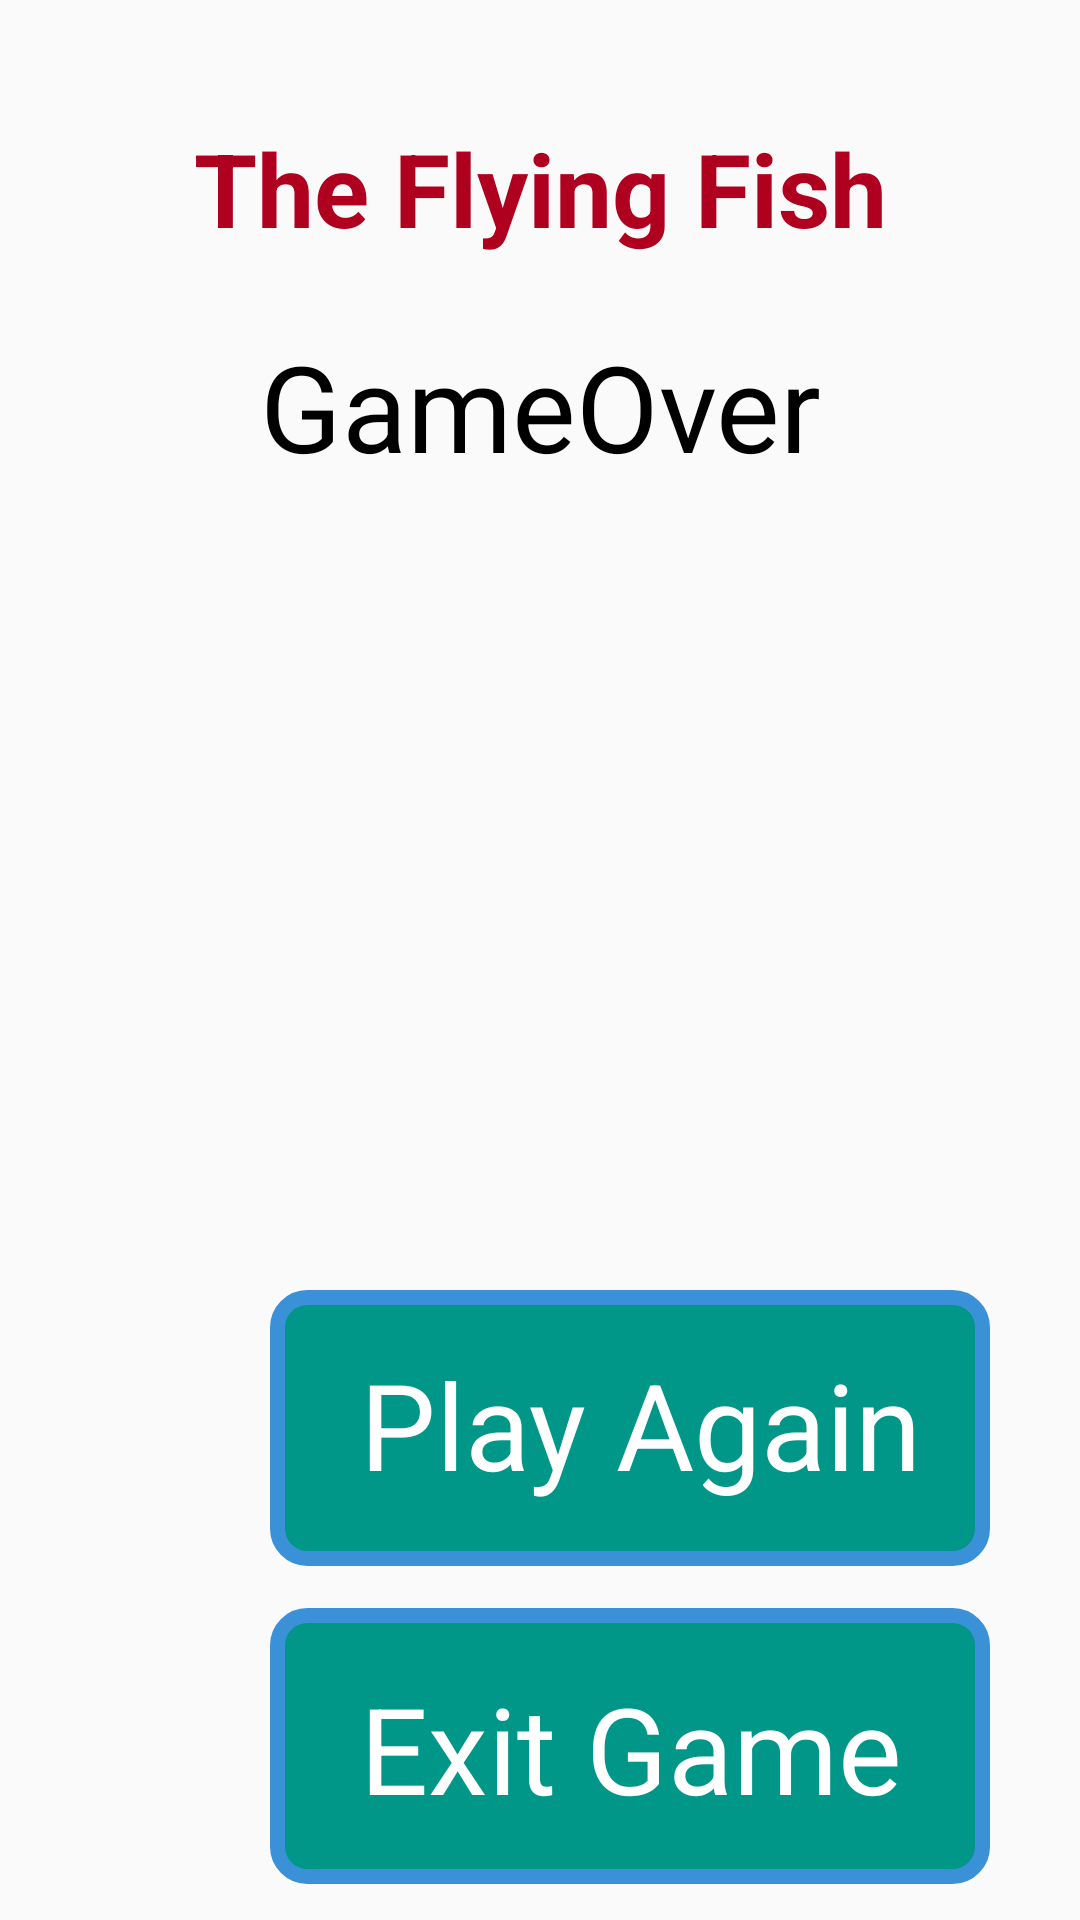

The Android layout XML behind this screen, and the referenced resources:
<!-- AndroidManifest.xml: application theme Theme.TheFlyingFish -->
<!-- res/layout/activity_game_over.xml -->
<?xml version="1.0" encoding="utf-8"?>
<RelativeLayout
    xmlns:android="http://schemas.android.com/apk/res/android"
    xmlns:app="http://schemas.android.com/apk/res-auto"
    xmlns:tools="http://schemas.android.com/tools"
    android:layout_width="match_parent"
    android:layout_height="match_parent"
    tools:context=".gameOverActivity"
    android:orientation="vertical"
    android:background="@drawable/splash">

    <ImageView
        android:id="@+id/splash"
        android:layout_width="300dp"
        android:layout_height="300dp"
        android:layout_below="@+id/textView1"
        android:layout_centerHorizontal="true"
        android:layout_marginTop="30dp"
        android:src="@drawable/splash_icon" />

    <TextView
        android:id="@+id/textView1"
        android:layout_width="match_parent"
        android:layout_height="wrap_content"
        android:text="The Flying Fish"
        android:textSize="34sp"
        android:layout_alignParentTop="true"
        android:textAlignment="center"
        android:gravity="center_horizontal"
        android:textColor="@color/design_default_color_error"
        android:textStyle="bold"
        android:layout_marginTop="40dp"/>

    <TextView
        android:id="@+id/text"
        android:layout_width="match_parent"
        android:layout_height="wrap_content"
        android:layout_below="@+id/splash"
        android:layout_marginTop="-307dp"
        android:gravity="center_horizontal"
        android:text="GameOver"
        android:textAlignment="center"
        android:textColor="@color/black"
        android:textSize="40sp" />


    <ImageView
        android:id="@+id/game"
        android:layout_width="240dp"
        android:layout_height="92dp"
        android:layout_below="@+id/text"
        android:layout_marginLeft="90dp"
        android:layout_marginTop="268dp"
        android:src="@drawable/button_circle"
        android:clickable="true"/>

    <TextView
        android:layout_width="wrap_content"
        android:layout_height="wrap_content"
        android:layout_below="@+id/text"
        android:layout_marginLeft="120dp"
        android:layout_marginTop="286dp"
        android:text="Play Again"
        android:textColor="@color/white"
        android:textSize="40dp" />

    <ImageView
        android:id="@+id/exit"
        android:layout_width="240dp"
        android:layout_height="92dp"
        android:layout_below="@+id/text"
        android:layout_marginLeft="90dp"
        android:layout_marginTop="374dp"
        android:src="@drawable/button_circle" />

    <TextView
        android:layout_width="wrap_content"
        android:layout_height="wrap_content"
        android:layout_below="@+id/text"
        android:layout_marginLeft="120dp"
        android:layout_marginTop="394dp"
        android:text="Exit Game"
        android:textSize="40dp"
        android:textColor="@color/white"
        android:clickable="true"/>
</RelativeLayout>
<!-- resources referenced by this layout -->
<resources>
  <!-- drawable button_circle (drawable) -->
  <?xml version="1.0" encoding="utf-8"?>
  <selector xmlns:android="http://schemas.android.com/apk/res/android">
      <item>
          <shape android:shape="rectangle">
              <solid android:color="#009688"/>
              <stroke android:color="#3b91d7" android:width="5dp"/>
              <corners android:radius="10dp"/>
          </shape>
      </item>
  </selector>
  <style name="Theme.TheFlyingFish" parent="Theme.AppCompat.DayNight.NoActionBar">
          
          <item name="colorPrimary">@color/purple_500</item>
          <item name="colorPrimaryVariant">@color/purple_700</item>
          <item name="colorOnPrimary">@color/white</item>
          
          <item name="colorSecondary">@color/teal_200</item>
          <item name="colorSecondaryVariant">@color/teal_700</item>
          <item name="colorOnSecondary">@color/black</item>
          
          <item name="android:statusBarColor" tools:targetApi="l">?attr/colorPrimaryVariant</item>
          
      </style>
  <!-- not gathered from this repository: default colours our renderer supplied (Android Studio template values) -->
  <color name="purple_500">#FF6200EE</color>
  <color name="purple_700">#FF3700B3</color>
  <color name="teal_200">#FF03DAC5</color>
  <color name="teal_700">#FF018786</color>
  <color name="black">#FF000000</color>
  <color name="white">#FFFFFFFF</color>
</resources>
